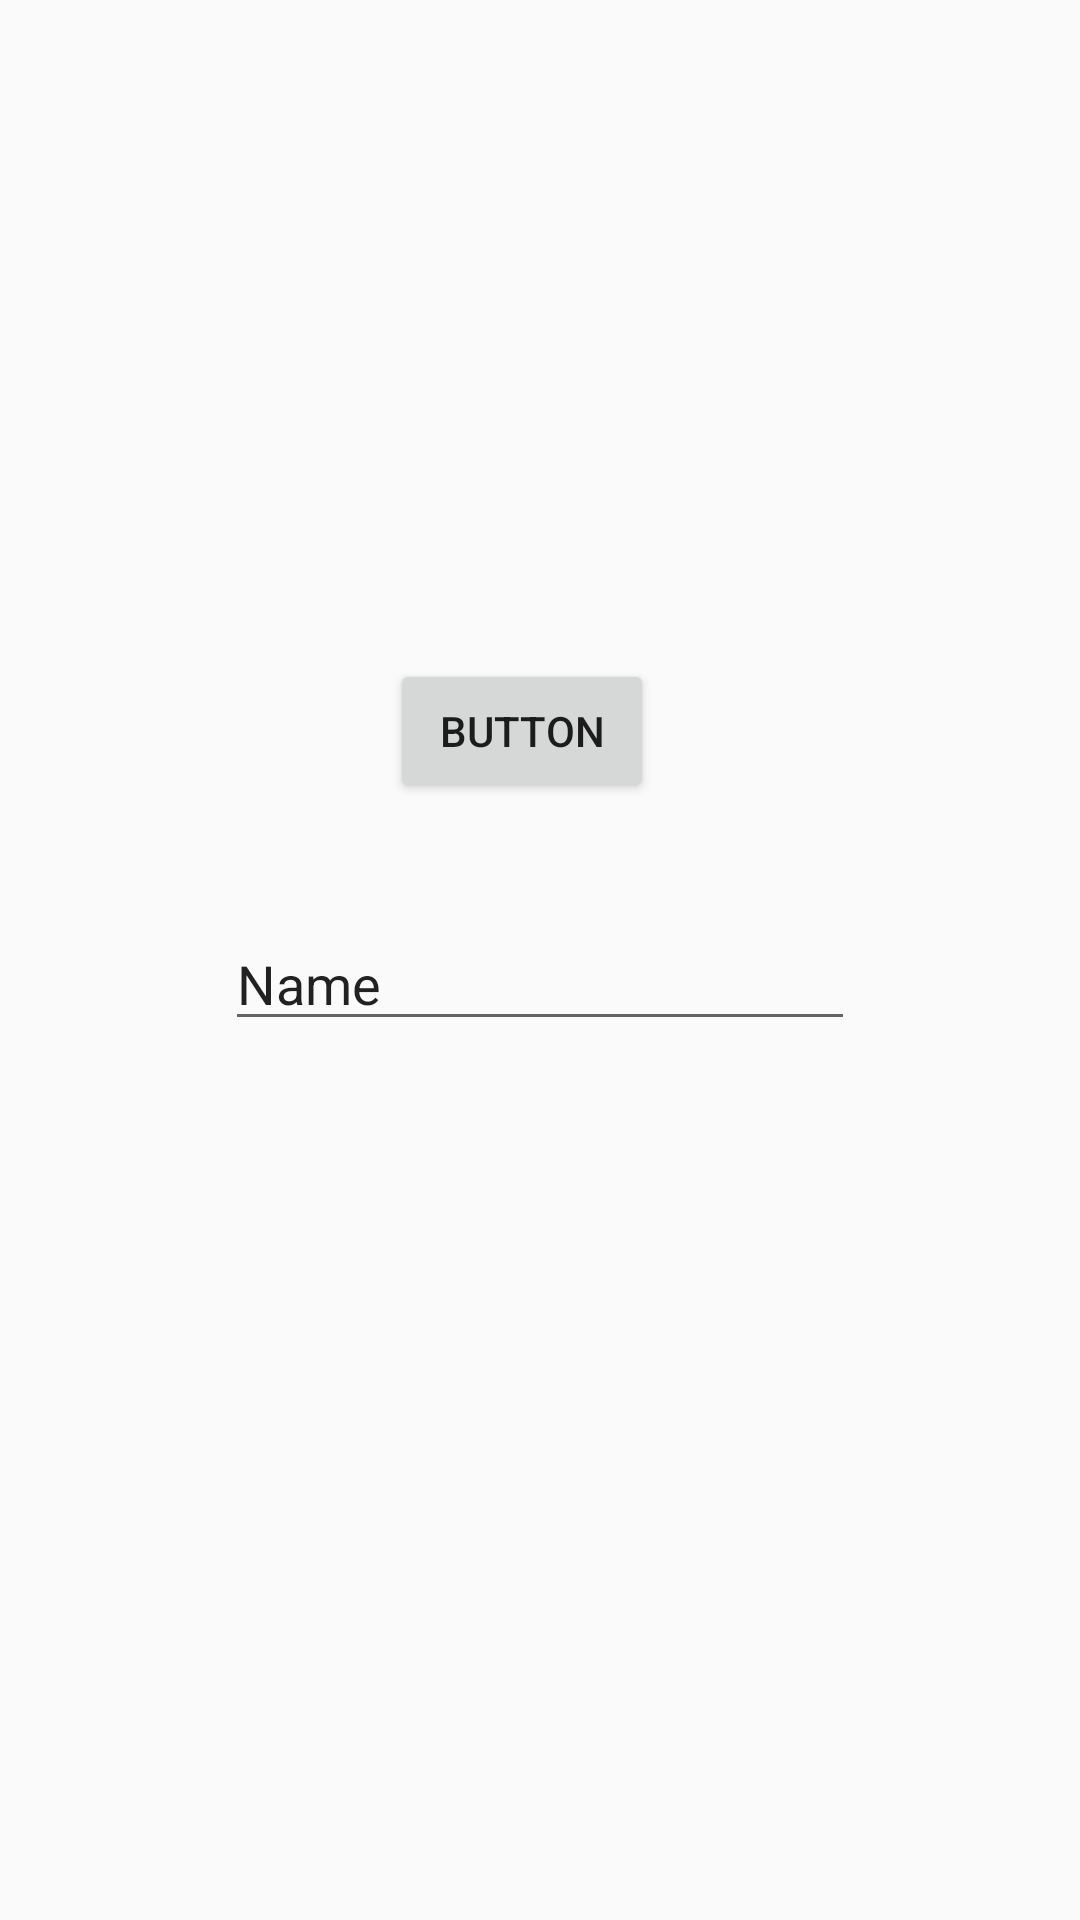

Here is an Android app screen rendered from its layout file. Give the layout XML and the strings, colors and styles it references.
<!-- AndroidManifest.xml: application theme AppTheme -->
<!-- res/layout/activity_noteactivity.xml -->
<?xml version="1.0" encoding="utf-8"?>
<android.support.constraint.ConstraintLayout xmlns:android="http://schemas.android.com/apk/res/android"
    xmlns:app="http://schemas.android.com/apk/res-auto"
    xmlns:tools="http://schemas.android.com/tools"
    android:layout_width="match_parent"
    android:layout_height="match_parent">

    <EditText
        android:id="@+id/editText"
        android:layout_width="wrap_content"
        android:layout_height="wrap_content"
        android:layout_marginStart="75dp"
        android:layout_marginBottom="293dp"
        android:ems="10"
        android:inputType="textPersonName"
        android:text="Name"
        app:layout_constraintBottom_toBottomOf="parent"
        app:layout_constraintStart_toStartOf="parent" />

    <Button
        android:id="@+id/button2"
        android:layout_width="wrap_content"
        android:layout_height="wrap_content"
        android:layout_marginStart="55dp"
        android:layout_marginBottom="38dp"
        android:text="Button"
        app:layout_constraintBottom_toTopOf="@+id/editText"
        app:layout_constraintStart_toStartOf="@+id/editText" />
</android.support.constraint.ConstraintLayout>
<!-- resources referenced by this layout -->
<resources>
  <style name="AppTheme" parent="Theme.AppCompat.Light.DarkActionBar">
          
          <item name="colorPrimary">@color/colorPrimary</item>
          <item name="colorPrimaryDark">@color/colorPrimaryDark</item>
          <item name="colorAccent">@color/colorAccent</item>
      </style>
  <color name="colorPrimary">#008577</color>
  <color name="colorPrimaryDark">#00574B</color>
  <color name="colorAccent">#D81B60</color>
</resources>
